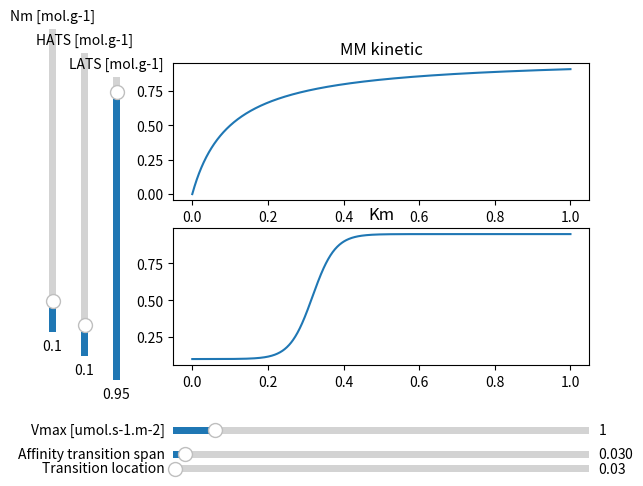

This figure's Python source:
"""
Simple script to check variations are coherent
"""

import numpy as np
import matplotlib.pyplot as plt
from matplotlib.widgets import Slider


def MM(X, vmax, km):
    return X*vmax/(X+km)


def surfaces(X):
    return 2*X


# Richard's generalized logistic function
def Km(X, high, low, span, begin):
    precision = 0.99
    Q = precision/((1-precision)*np.exp(-begin))
    return (high-low)/(1+Q*np.exp(-X*(1/span)))+low


# The function to be called anytime a slider's value changes
def update(val):
    km = Km(Nm_slider.val, high_slider.val, low_slider.val, span_slider.val, begin_slider.val)
    line.set_ydata(MM(Nm_soil, vmax_slider.val, km))
    line2.set_ydata(Km(Nm, high_slider.val, low_slider.val, span_slider.val, begin_slider.val))
    ax[1].relim()
    ax[1].autoscale_view()
    fig.canvas.draw_idle()


Nm_soil = np.linspace(0, 1, 1000)
Nm = np.linspace(0, 1, 1000)


init_vmax = 1
init_Nm = 0.1
init_high = 0.95
init_low = 0.1
init_span = 0.03
init_begin = 6
init_km = Km(init_Nm, init_high, init_low, init_span, init_begin)


# Create the figure and the line that we will manipulate
fig, ax = plt.subplots(2)
line, = ax[0].plot(Nm_soil, MM(Nm_soil, init_vmax, init_km))
line2, = ax[1].plot(Nm, Km(Nm, init_high, init_low, init_span, init_begin))
ax[0].set_title('MM kinetic')
ax[1].set_title('Km')

# adjust the main plot to make room for the sliders
fig.subplots_adjust(left=0.25, bottom=0.25)

axvmax = fig.add_axes([0.25, 0.1, 0.65, 0.03])
vmax_slider = Slider(
    ax=axvmax,
    label='Vmax [umol.s-1.m-2]',
    valmin=0,
    valmax=10,
    valinit=init_vmax,
)

axspan = fig.add_axes([0.25, 0.05, 0.65, 0.03])
span_slider = Slider(
    ax=axspan,
    label='Affinity transition span',
    valmin=0.001,
    valmax=1,
    valinit=init_span,
)

axbegin = fig.add_axes([0.25, 0.02, 0.65, 0.03])
begin_slider = Slider(
    ax=axbegin,
    label='Transition location',
    valmin=0,
    valmax=10,
    valinit=init_span,
)


axNm = fig.add_axes([0.05, 0.32, 0.0225, 0.63])
Nm_slider = Slider(
    ax=axNm,
    label="Nm [mol.g-1]",
    valmin=0,
    valmax=1,
    valinit=init_Nm,
    orientation='vertical'
)

axlow = fig.add_axes([0.1, 0.27, 0.0225, 0.63])
low_slider = Slider(
    ax=axlow,
    label="HATS [mol.g-1]",
    valmin=0,
    valmax=1,
    valinit=init_low,
    orientation='vertical'
)

axhigh = fig.add_axes([0.15, 0.22, 0.0225, 0.63])
high_slider = Slider(
    ax=axhigh,
    label='LATS [mol.g-1]',
    valmin=0,
    valmax=1,
    valinit=init_high,
    orientation='vertical'
)


# register the update function with each slider
vmax_slider.on_changed(update)
span_slider.on_changed(update)
begin_slider.on_changed(update)
Nm_slider.on_changed(update)
high_slider.on_changed(update)
low_slider.on_changed(update)

plt.show()
